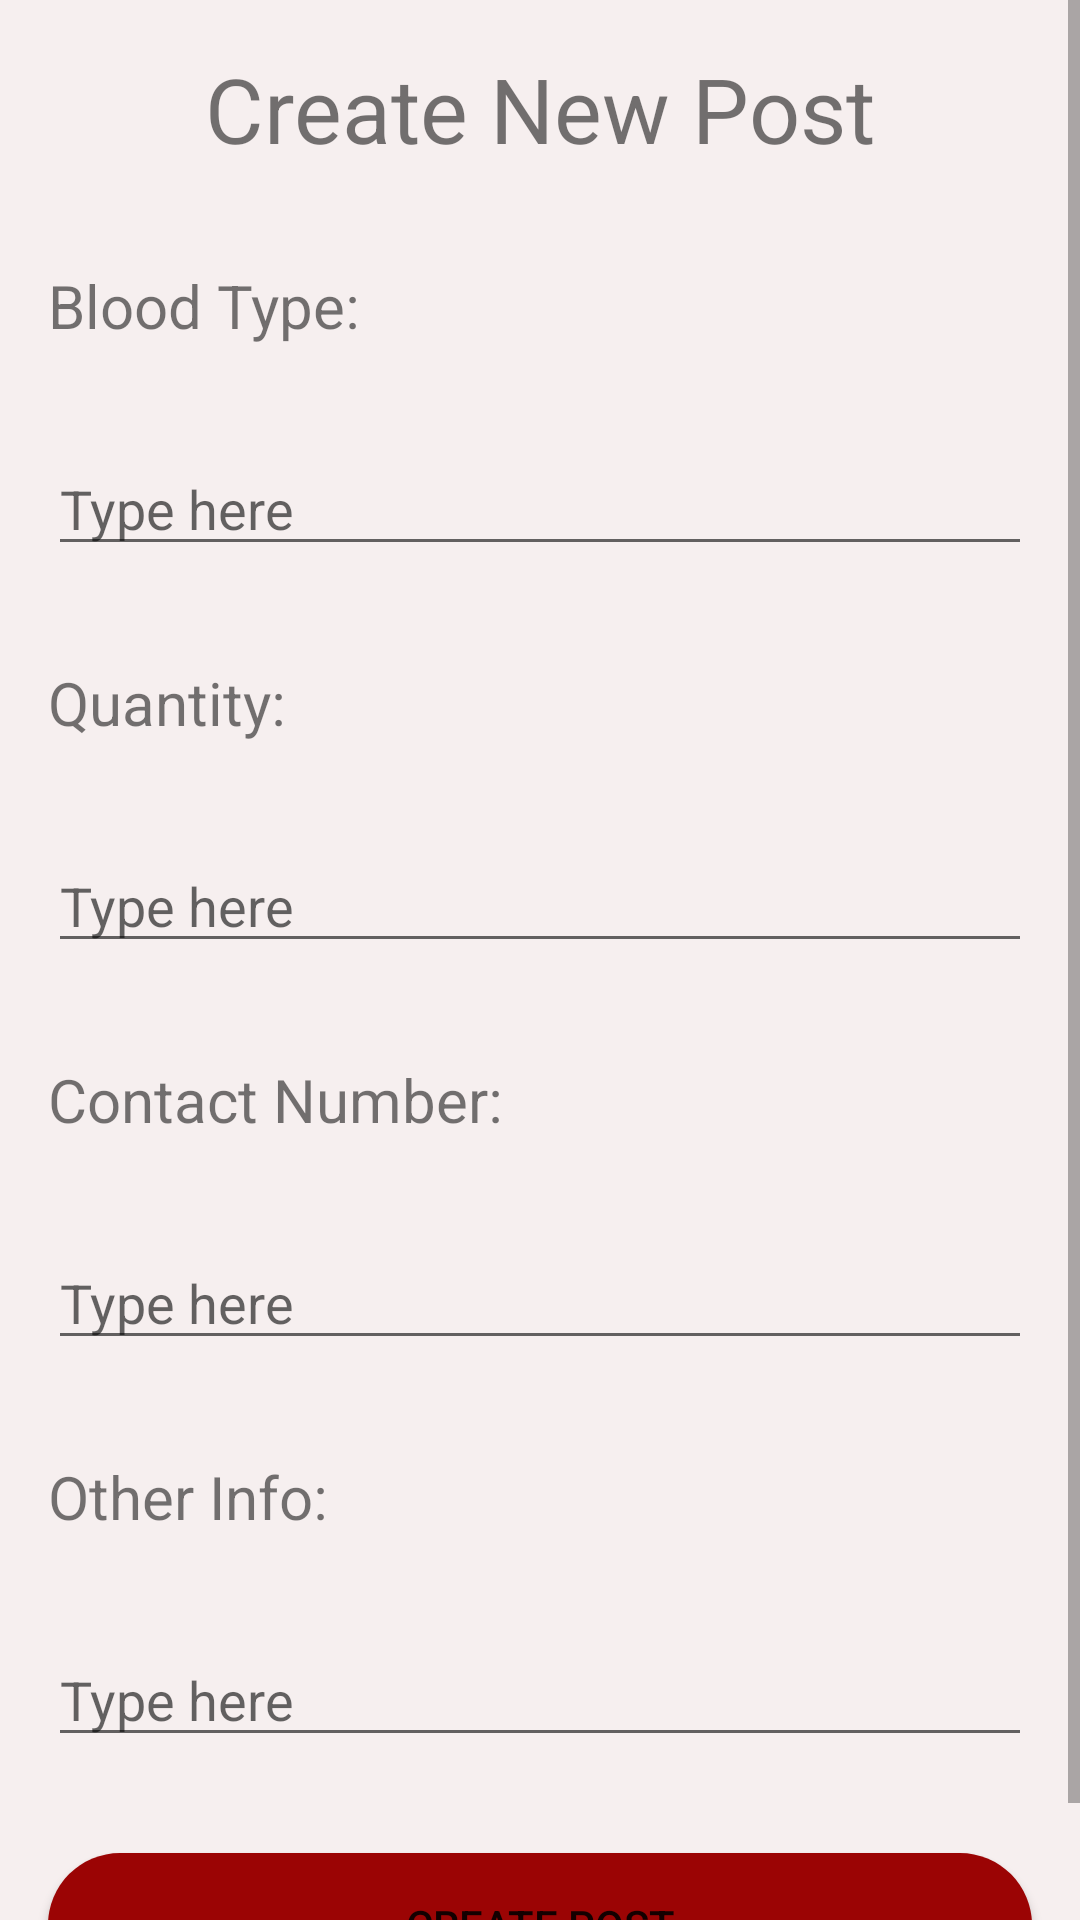

Write the Android layout XML for this screen, with the resource values it uses.
<!-- AndroidManifest.xml: application theme Theme.BloodDonationAppFirebase -->
<!-- res/layout/activity_new_post.xml -->
<?xml version="1.0" encoding="utf-8"?>
<androidx.constraintlayout.widget.ConstraintLayout xmlns:android="http://schemas.android.com/apk/res/android"
    xmlns:app="http://schemas.android.com/apk/res-auto"
    xmlns:tools="http://schemas.android.com/tools"
    android:layout_width="match_parent"
    android:layout_height="match_parent"
    tools:context=".view.NewPostActivity"
    android:background="#F6EFEF"
    >

    <ScrollView
        android:layout_width="match_parent"
        android:layout_height="match_parent"
        app:layout_constraintBottom_toBottomOf="parent"
        app:layout_constraintEnd_toEndOf="parent"
        app:layout_constraintStart_toStartOf="parent"
        app:layout_constraintTop_toTopOf="parent">

        <LinearLayout
            android:layout_width="match_parent"
            android:layout_height="wrap_content"
            android:orientation="vertical"
            android:gravity="center"
            >

            <TextView
                android:layout_margin="16dp"
                android:textSize="30sp"
                android:id="@+id/textView2"
                android:layout_width="wrap_content"
                android:layout_height="wrap_content"
                android:text="Create New Post" />

            <TextView
                android:layout_margin="16dp"
                android:textSize="20sp"
                android:id="@+id/textView3"
                android:layout_width="match_parent"
                android:layout_height="wrap_content"
                android:text="Blood Type: " />

            <EditText
                android:layout_margin="16dp"
                android:id="@+id/bloodType"
                android:layout_width="match_parent"
                android:layout_height="wrap_content"
                android:ems="10"
                android:inputType="text"
                android:hint="Type here" />

            <TextView
                android:layout_margin="16dp"
                android:textSize="20sp"
                android:id="@+id/textView4"
                android:layout_width="match_parent"
                android:layout_height="wrap_content"
                android:text="Quantity: " />

            <EditText
                android:layout_margin="16dp"
                android:id="@+id/quantity"
                android:layout_width="match_parent"
                android:layout_height="wrap_content"
                android:ems="10"
                android:inputType="text"
                android:hint="Type here" />

            <TextView
                android:layout_margin="16dp"
                android:textSize="20sp"
                android:id="@+id/textView5"
                android:layout_width="match_parent"
                android:layout_height="wrap_content"
                android:text="Contact Number: " />

            <EditText
                android:layout_margin="16dp"
                android:id="@+id/contact_no"
                android:layout_width="match_parent"
                android:layout_height="wrap_content"
                android:ems="10"
                android:inputType="textPersonName"
                android:hint="Type here" />

            <TextView
                android:layout_margin="16dp"
                android:textSize="20sp"
                android:id="@+id/textView6"
                android:layout_width="match_parent"
                android:layout_height="wrap_content"
                android:text="Other Info: " />

            <EditText
                android:layout_margin="16dp"
                android:id="@+id/other_info"
                android:layout_width="match_parent"
                android:layout_height="wrap_content"
                android:ems="10"
                android:inputType="textMultiLine"
                android:hint="Type here" />

            <Button
                android:id="@+id/create_post_btn"
                android:layout_width="match_parent"
                android:layout_height="wrap_content"
                android:layout_margin="16dp"
                android:background="@drawable/button_background"
                android:text="Create post" />

        </LinearLayout>
    </ScrollView>
</androidx.constraintlayout.widget.ConstraintLayout>
<!-- resources referenced by this layout -->
<resources>
  <!-- drawable button_background (drawable) -->
  <?xml version="1.0" encoding="utf-8"?>
  <shape xmlns:android="http://schemas.android.com/apk/res/android">
  
      <solid
  
          android:color="#9B0404" />
  
      <corners android:radius="50dp" />
  
  </shape>
  <style name="Theme.BloodDonationAppFirebase" parent="Theme.MaterialComponents.DayNight.DarkActionBar">
          
          <item name="colorPrimary">@color/purple_500</item>
          <item name="colorPrimaryVariant">@color/purple_700</item>
          <item name="colorOnPrimary">@color/black</item>
          
          <item name="colorSecondary">@color/teal_200</item>
          <item name="colorSecondaryVariant">@color/teal_700</item>
          <item name="colorOnSecondary">@color/black</item>
          
          <item name="android:statusBarColor" tools:targetApi="l">?attr/colorPrimary</item>
          
      </style>
  <color name="purple_500">#9B0404</color>
  <color name="purple_700">#FF3700B3</color>
  <color name="black">#FF000000</color>
  <color name="teal_200">#FF03DAC5</color>
  <color name="teal_700">#FF018786</color>
</resources>
